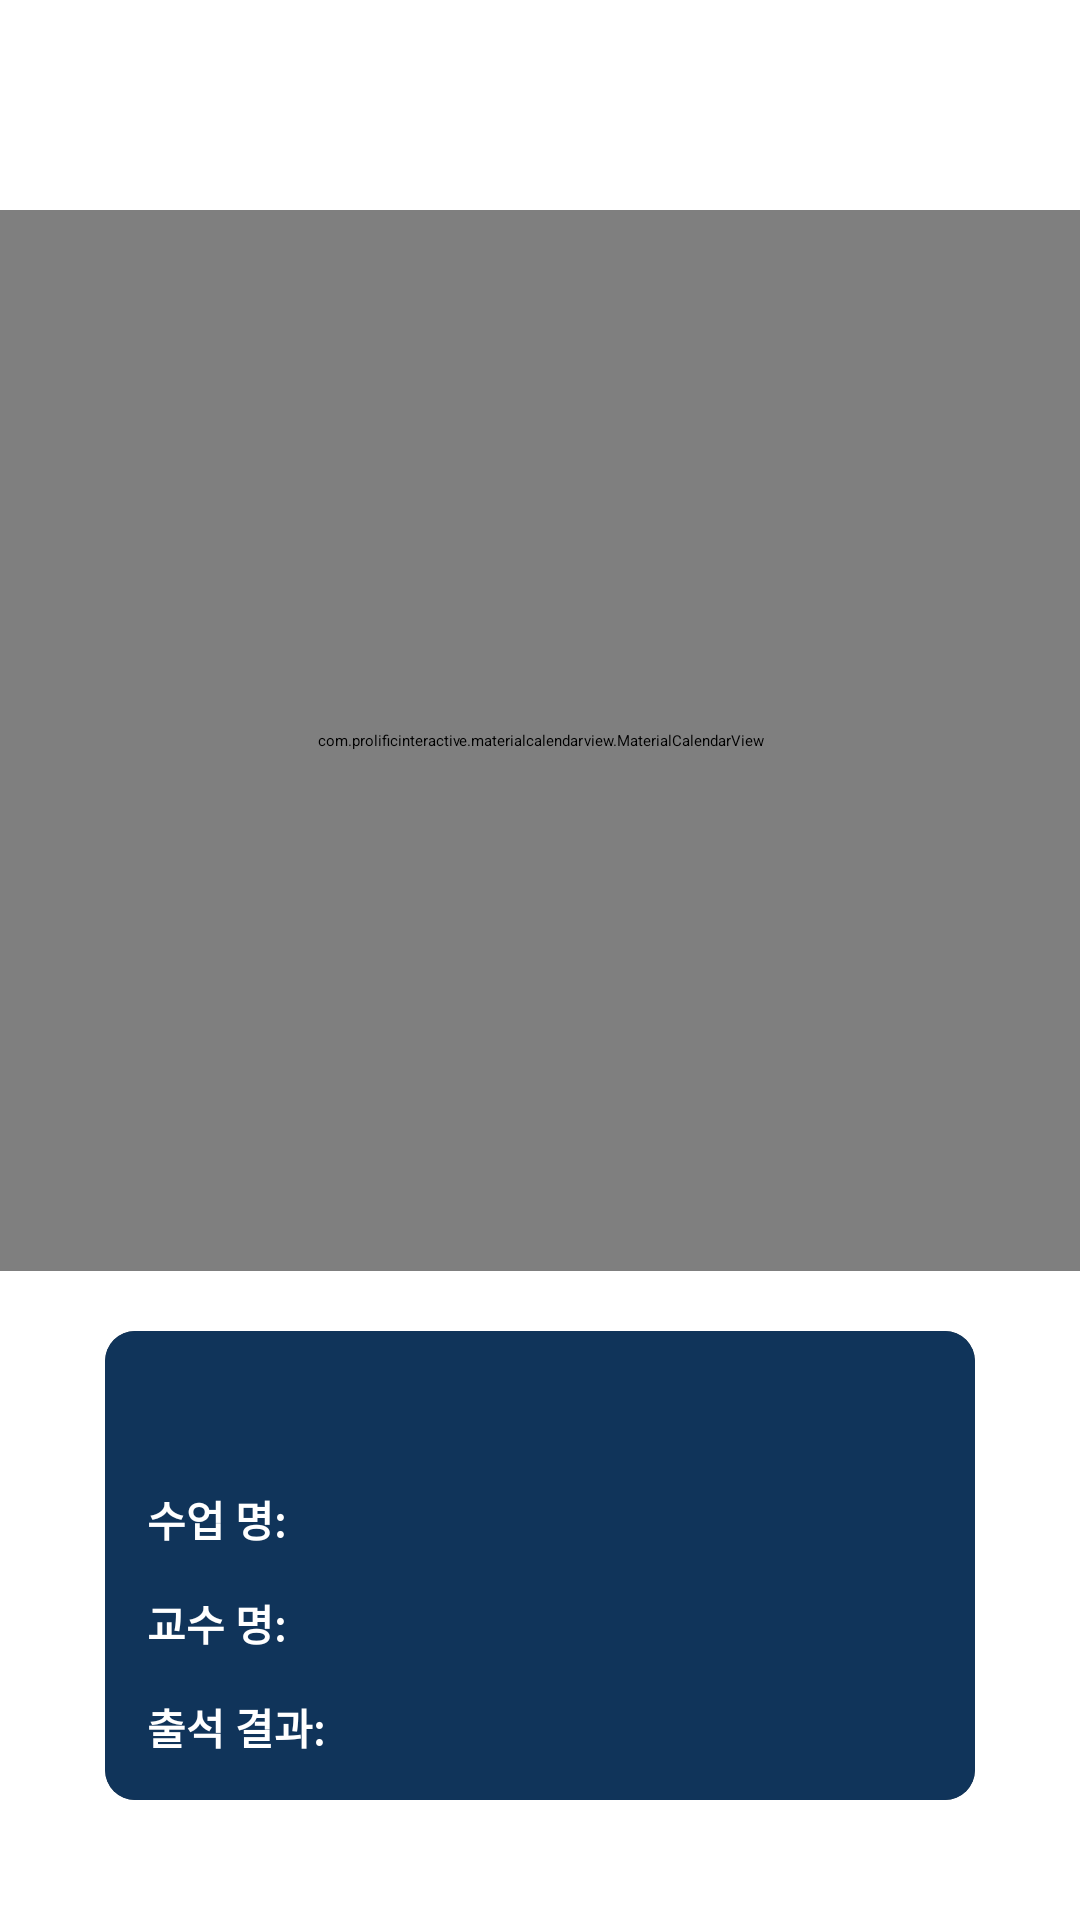

Layout XML and referenced resources for this Android screen:
<!-- AndroidManifest.xml: application theme Theme.App.Starting -->
<!-- res/layout/fragment_calendar_check.xml -->
<?xml version="1.0" encoding="utf-8"?>
<layout xmlns:android="http://schemas.android.com/apk/res/android"
    xmlns:app="http://schemas.android.com/apk/res-auto"
    xmlns:tools="http://schemas.android.com/tools">

    <data>

    </data>

    <androidx.constraintlayout.widget.ConstraintLayout
        android:layout_width="match_parent"
        android:layout_height="match_parent"
        tools:context=".presentation.ui.calendarcheck.CalendarCheckFragment">

        <ImageView
            android:id="@+id/iv_usw_logo_text"
            android:layout_width="wrap_content"
            android:layout_height="wrap_content"
            android:layout_marginTop="40dp"
            android:src="@drawable/usw_logo_text_v3"
            app:layout_constraintEnd_toEndOf="parent"
            app:layout_constraintStart_toStartOf="parent"
            app:layout_constraintTop_toTopOf="parent" />

        <com.prolificinteractive.materialcalendarview.MaterialCalendarView
            android:id="@+id/calendar"
            android:layout_width="match_parent"
            android:layout_height="0dp"
            android:layout_marginTop="30dp"
            android:layout_marginBottom="20dp"
            app:layout_constraintBottom_toTopOf="@+id/cardView_calendar_info"
            app:layout_constraintTop_toBottomOf="@id/iv_usw_logo_text"
            app:mcv_selectionColor="#eaac2b"
            app:mcv_showOtherDates="all" />

        <androidx.cardview.widget.CardView
            android:id="@+id/cardView_calendar_info"
            android:layout_width="match_parent"
            android:layout_height="wrap_content"
            android:layout_marginStart="35dp"
            android:layout_marginEnd="35dp"
            android:layout_marginBottom="40dp"
            app:cardCornerRadius="10dp"
            app:layout_constraintBottom_toBottomOf="parent"
            app:layout_constraintTop_toBottomOf="@+id/calendar">

            <androidx.constraintlayout.widget.ConstraintLayout
                android:layout_width="match_parent"
                android:layout_height="wrap_content"
                android:background="#10345a">

                <TextView
                    android:id="@+id/tv_calendar_date"
                    android:layout_width="wrap_content"
                    android:layout_height="wrap_content"
                    android:layout_margin="14dp"
                    android:text=""
                    android:textColor="@color/white"
                    android:textSize="18sp"
                    android:textStyle="bold"
                    app:layout_constraintStart_toStartOf="parent"
                    app:layout_constraintTop_toTopOf="parent" />


                <TextView
                    android:id="@+id/tv_calendar_className"
                    android:layout_width="wrap_content"
                    android:layout_height="wrap_content"
                    android:layout_margin="14dp"
                    android:text="수업 명: "
                    android:textColor="@color/white"
                    android:textSize="14sp"
                    android:textStyle="bold"
                    app:layout_constraintStart_toStartOf="parent"
                    app:layout_constraintTop_toBottomOf="@+id/tv_calendar_date" />


                <TextView
                    android:id="@+id/tv_calendar_professorName"
                    android:layout_width="wrap_content"
                    android:layout_height="wrap_content"
                    android:layout_margin="14dp"
                    android:text="교수 명: "
                    android:textColor="@color/white"
                    android:textSize="14sp"
                    android:textStyle="bold"
                    app:layout_constraintStart_toStartOf="parent"
                    app:layout_constraintTop_toBottomOf="@+id/tv_calendar_className" />

                <TextView
                    android:id="@+id/tv_calendar_attendance"
                    android:layout_width="wrap_content"
                    android:layout_height="wrap_content"
                    android:layout_margin="14dp"
                    android:text="출석 결과: "
                    android:textColor="@color/white"
                    android:textSize="14sp"
                    android:textStyle="bold"
                    app:layout_constraintBottom_toBottomOf="parent"
                    app:layout_constraintStart_toStartOf="parent"
                    app:layout_constraintTop_toBottomOf="@+id/tv_calendar_professorName" />

            </androidx.constraintlayout.widget.ConstraintLayout>

        </androidx.cardview.widget.CardView>

    </androidx.constraintlayout.widget.ConstraintLayout>
</layout>
<!-- resources referenced by this layout -->
<resources>
  <color name="white">#FFFFFFFF</color>
  <style name="Theme.App.Starting" parent="Theme.SplashScreen">
          <item name="windowSplashScreenBackground">@color/white</item>
          <item name="windowSplashScreenAnimatedIcon">@drawable/uswlogo_circle</item>
          <item name="windowSplashScreenAnimationDuration">1000</item>
          <item name="postSplashScreenTheme">@style/Theme.SmartAttendanceCheckApp</item>
      </style>
  <style name="Theme.SmartAttendanceCheckApp" parent="Theme.MaterialComponents.Light.NoActionBar">
          
          <item name="windowNoTitle">true</item>
          <item name="android:statusBarColor">@android:color/transparent</item>
      </style>
</resources>
